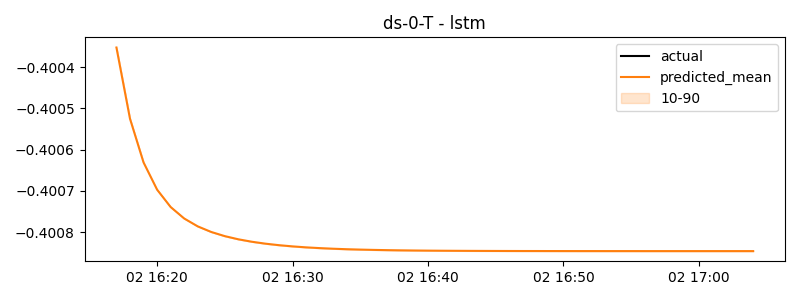

The data file committed next to this chart (first rows):
timestamp, actual, predicted
2025-01-02 16:17:00, -0.3937, -0.4004
2025-01-02 16:18:00, -0.4777, -0.4005
2025-01-02 16:19:00, -0.3851, -0.4006
2025-01-02 16:20:00, -0.07224, -0.4007
2025-01-02 16:21:00, -0.404, -0.4007
2025-01-02 16:22:00, -0.3511, -0.4008
2025-01-02 16:23:00, -0.4442, -0.4008
2025-01-02 16:24:00, -0.3471, -0.4008
2025-01-02 16:25:00, -0.2897, -0.4008
2025-01-02 16:26:00, -0.3888, -0.4008
2025-01-02 16:27:00, -0.3938, -0.4008
2025-01-02 16:28:00, -0.4607, -0.4008
2025-01-02 16:29:00, -0.3895, -0.4008
2025-01-02 16:30:00, -0.1819, -0.4008
2025-01-02 16:31:00, -0.3291, -0.4008
2025-01-02 16:32:00, -0.3977, -0.4008
2025-01-02 16:33:00, -0.45, -0.4008
2025-01-02 16:34:00, -0.192, -0.4008
2025-01-02 16:35:00, -0.2886, -0.4008
2025-01-02 16:36:00, -0.4777, -0.4008
2025-01-02 16:37:00, -0.3962, -0.4008
2025-01-02 16:38:00, -0.2523, -0.4008
2025-01-02 16:39:00, -0.1335, -0.4008
2025-01-02 16:40:00, -0.1958, -0.4008
2025-01-02 16:41:00, -0.3591, -0.4008
2025-01-02 16:42:00, -0.1502, -0.4008
2025-01-02 16:43:00, -0.4025, -0.4008
2025-01-02 16:44:00, -0.3258, -0.4008
2025-01-02 16:45:00, -0.3432, -0.4008
2025-01-02 16:46:00, -0.3468, -0.4008
2025-01-02 16:47:00, -0.3867, -0.4008
2025-01-02 16:48:00, -0.418, -0.4008
2025-01-02 16:49:00, -0.3805, -0.4008
2025-01-02 16:50:00, -0.3749, -0.4008
2025-01-02 16:51:00, -0.4508, -0.4008
2025-01-02 16:52:00, -0.4777, -0.4008
2025-01-02 16:53:00, -0.3689, -0.4008
2025-01-02 16:54:00, -0.3424, -0.4008
2025-01-02 16:55:00, -0.2609, -0.4008
2025-01-02 16:56:00, -0.3864, -0.4008
2025-01-02 16:57:00, -0.4079, -0.4008
2025-01-02 16:58:00, -0.399, -0.4008
2025-01-02 16:59:00, -0.4015, -0.4008
2025-01-02 17:00:00, -0.3549, -0.4008
2025-01-02 17:01:00, -0.4258, -0.4008
2025-01-02 17:02:00, -0.3896, -0.4008
2025-01-02 17:03:00, -0.3857, -0.4008
2025-01-02 17:04:00, -0.4001, -0.4008
